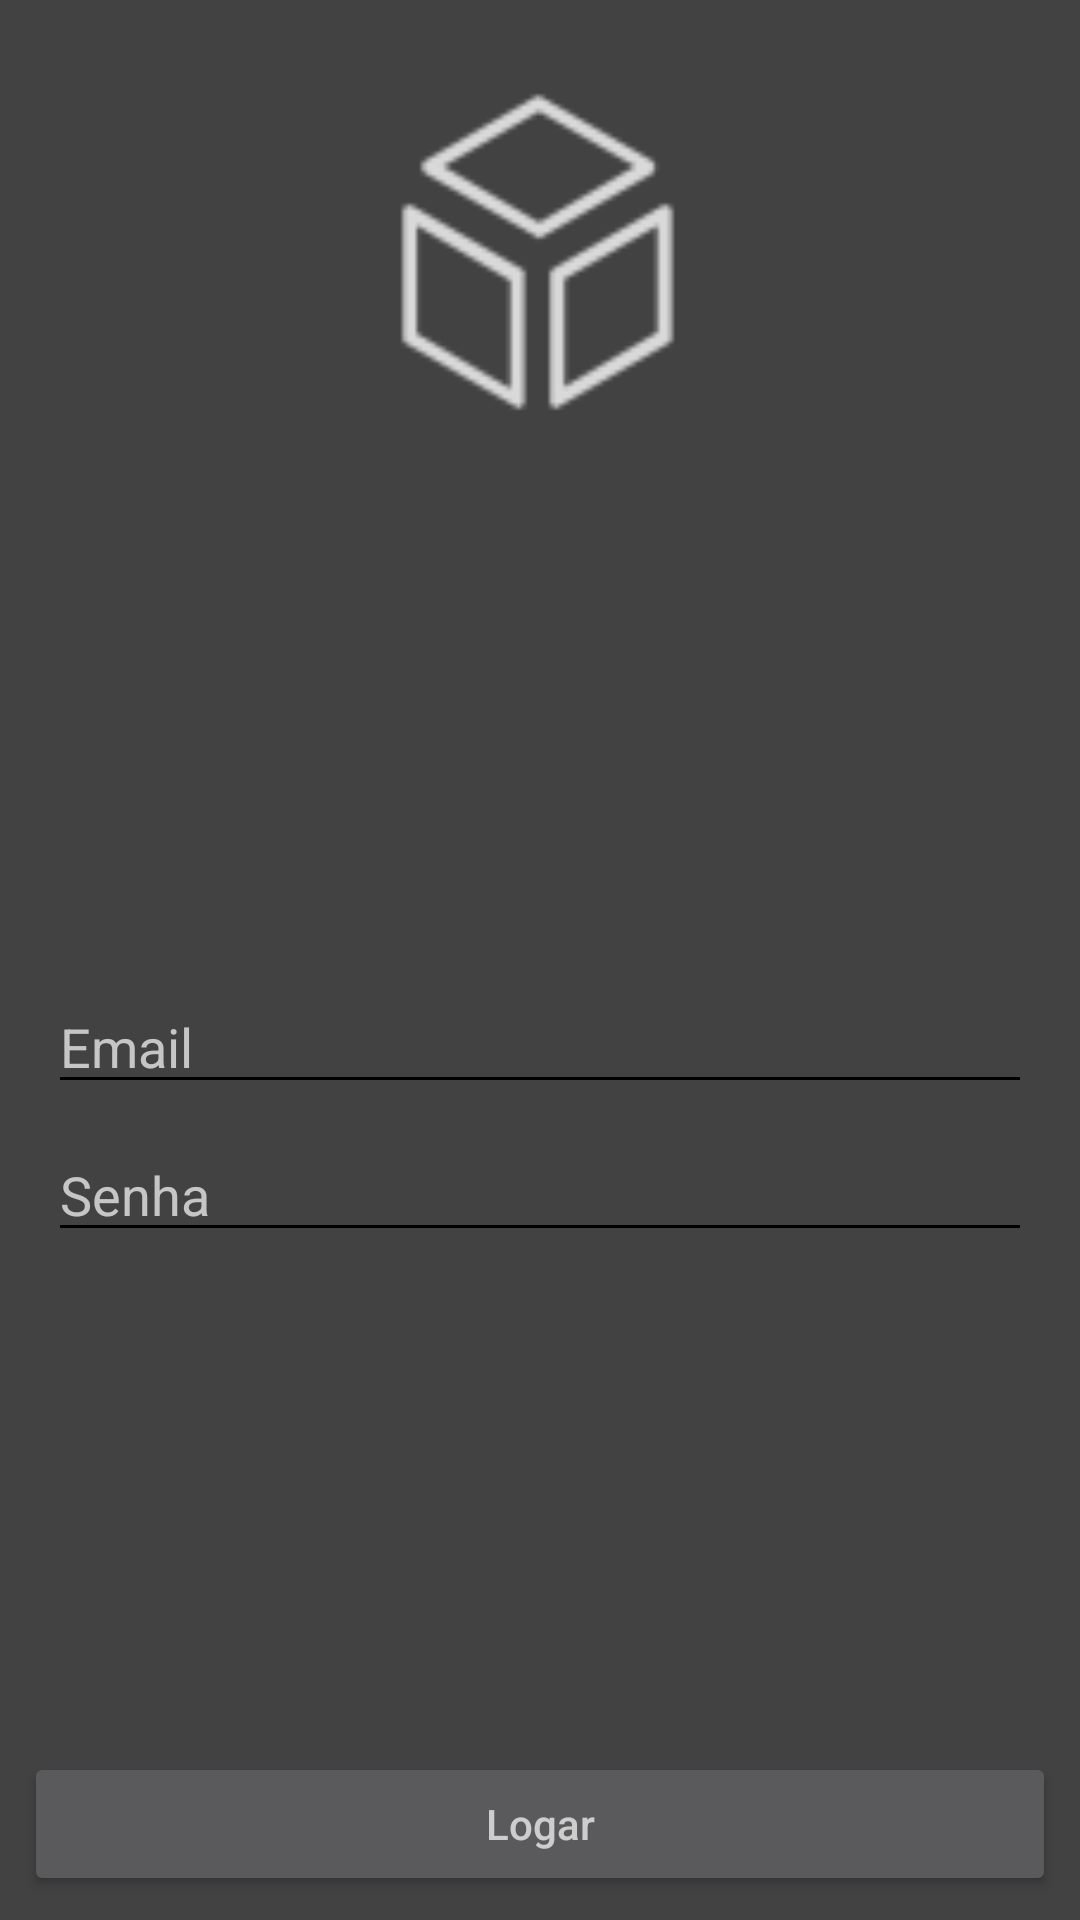

Here is an Android app screen rendered from its layout file. Give the layout XML and the strings, colors and styles it references.
<!-- AndroidManifest.xml: application theme AppTheme -->
<!-- res/layout/activity_login.xml -->
<?xml version="1.0" encoding="utf-8"?>
<android.support.constraint.ConstraintLayout xmlns:android="http://schemas.android.com/apk/res/android"
    xmlns:app="http://schemas.android.com/apk/res-auto"
    xmlns:tools="http://schemas.android.com/tools"
    android:layout_width="match_parent"
    android:layout_height="match_parent"
    tools:context=".LoginActivity"
    tools:layout_editor_absoluteY="25dp"
    android:background="@color/cardview_dark_background">


    <android.support.constraint.ConstraintLayout
        android:layout_width="match_parent"
        android:layout_height="wrap_content"
        android:layout_marginBottom="8dp"
        android:layout_marginEnd="8dp"
        android:layout_marginLeft="8dp"
        android:layout_marginRight="8dp"
        android:layout_marginStart="8dp"
        android:layout_marginTop="8dp"
        app:layout_constraintBottom_toTopOf="@+id/btnLogin"
        app:layout_constraintEnd_toEndOf="parent"
        app:layout_constraintStart_toStartOf="parent"
        app:layout_constraintTop_toBottomOf="@+id/imageView3">

        <EditText
            android:id="@+id/etEmail"
            android:layout_width="match_parent"
            android:layout_height="wrap_content"
            android:layout_marginEnd="8dp"
            android:layout_marginLeft="8dp"
            android:layout_marginRight="8dp"
            android:layout_marginStart="8dp"
            android:layout_marginTop="8dp"
            android:hint="@string/HINT_etEmail"
            android:inputType="textWebEmailAddress"
            app:layout_constraintEnd_toEndOf="parent"
            app:layout_constraintStart_toStartOf="parent"
            app:layout_constraintTop_toTopOf="parent" />


        <EditText
            android:id="@+id/etPassword"
            android:layout_width="match_parent"
            android:layout_height="wrap_content"
            android:layout_marginBottom="8dp"
            android:layout_marginEnd="8dp"
            android:layout_marginLeft="8dp"
            android:layout_marginRight="8dp"
            android:layout_marginStart="8dp"
            android:layout_marginTop="8dp"
            android:hint="@string/HINT_etSenha"
            android:inputType="textPassword"
            app:layout_constraintBottom_toBottomOf="parent"
            app:layout_constraintEnd_toEndOf="parent"
            app:layout_constraintHorizontal_bias="0.0"
            app:layout_constraintStart_toStartOf="parent"
            app:layout_constraintTop_toBottomOf="@+id/etEmail" />
    </android.support.constraint.ConstraintLayout>

    <Button
        android:id="@+id/btnLogin"
        android:layout_width="match_parent"
        android:layout_height="wrap_content"
        android:layout_marginBottom="8dp"
        android:layout_marginEnd="8dp"
        android:layout_marginLeft="8dp"
        android:layout_marginRight="8dp"
        android:layout_marginStart="8dp"
        android:hint="@string/HINT_btnLogar"
        app:layout_constraintBottom_toBottomOf="parent"
        app:layout_constraintEnd_toEndOf="parent"
        app:layout_constraintStart_toStartOf="parent" />

    <ImageView
        android:id="@+id/imageView3"
        android:layout_width="168dp"
        android:layout_height="152dp"
        android:layout_marginEnd="8dp"
        android:layout_marginLeft="8dp"
        android:layout_marginRight="8dp"
        android:layout_marginStart="8dp"
        android:layout_marginTop="8dp"
        app:layout_constraintEnd_toEndOf="parent"
        app:layout_constraintStart_toStartOf="parent"
        app:layout_constraintTop_toTopOf="parent"
        app:srcCompat="@drawable/main_icon" />

</android.support.constraint.ConstraintLayout>
<!-- resources referenced by this layout -->
<resources>
  <!-- drawable main_icon: png bitmap (drawable-hdpi, 805 bytes) -->
  <string name="HINT_btnLogar">Logar</string>
  <string name="HINT_etEmail">Email</string>
  <string name="HINT_etSenha">Senha</string>
  <style name="AppTheme" parent="Theme.AppCompat.Light.NoActionBar">
          <item name="colorPrimary">@color/standarColor</item>
          <item name="android:textColorPrimary">@android:color/white</item>
      </style>
  <color name="standarColor">#5d0000</color>
</resources>
